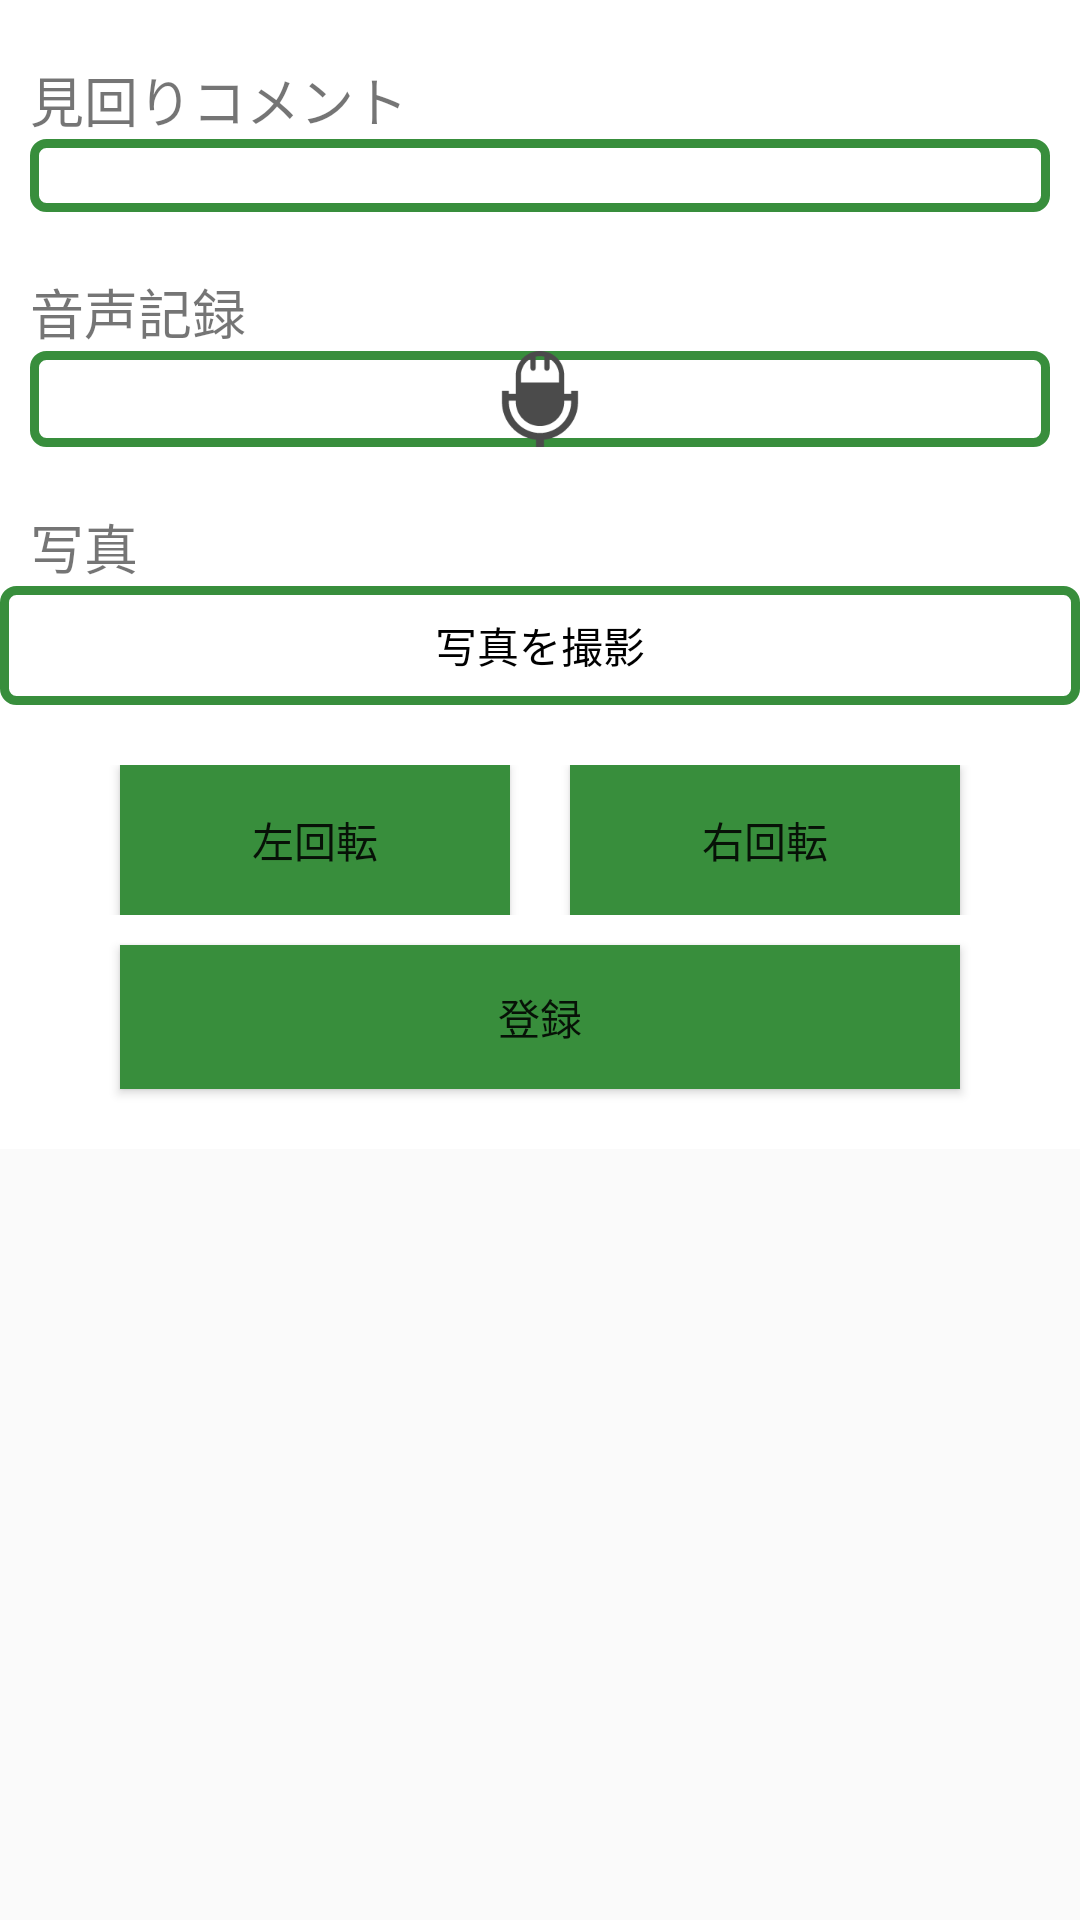

Layout XML and referenced resources for this Android screen:
<!-- AndroidManifest.xml: application theme AppTheme -->
<!-- res/layout/activity_make_checkpoint.xml -->
<?xml version="1.0" encoding="utf-8"?>
<ScrollView
    xmlns:android="http://schemas.android.com/apk/res/android"
    android:layout_width="match_parent"
    android:layout_height="match_parent">

    <LinearLayout xmlns:android="http://schemas.android.com/apk/res/android"
        android:orientation="vertical"
        android:layout_width="match_parent"
        android:layout_height="match_parent"
        android:background="#FFFFFF"
        android:id="@+id/base_layout">

        <TextView
            android:layout_width="match_parent"
            android:layout_height="wrap_content"
            android:text="見回りコメント"
            android:textSize="18dp"
            android:layout_marginLeft="10dp"
            android:layout_marginTop="20dp"/>
        <EditText
            android:id="@+id/comment_text"
            android:layout_width="match_parent"
            android:layout_height="wrap_content"
            android:background="@drawable/frame_boder1"
            android:layout_marginLeft="10dp"
            android:layout_marginRight="10dp"/>

        <TextView
            android:layout_width="match_parent"
            android:layout_height="wrap_content"
            android:text="音声記録"
            android:textSize="18dp"
            android:layout_marginLeft="10dp"
            android:layout_marginTop="20dp"/>

        
        <ImageButton
            android:layout_width="match_parent"
            android:layout_height="wrap_content"
            android:src="@mipmap/microphone"
            android:background="@drawable/frame_boder1"
            android:layout_marginLeft="10dp"
            android:layout_marginRight="10dp"/>

        <TextView
            android:layout_width="match_parent"
            android:layout_height="wrap_content"
            android:text="写真"
            android:textSize="18dp"
            android:layout_marginLeft="10dp"
            android:layout_marginTop="20dp"/>
        <FrameLayout
            android:layout_width="match_parent"
            android:layout_height="match_parent"
            android:id="@+id/frame"
            android:layout_gravity="center">
            <ImageView
                android:layout_width="match_parent"
                android:layout_height="match_parent"
                android:id="@+id/image"
                android:layout_alignParentTop="true"
                android:layout_gravity="center"
                android:background="@drawable/frame_boder1"/>
            <LinearLayout
                android:layout_width="match_parent"
                android:layout_height="match_parent"
                android:layout_gravity="center"
                android:orientation="vertical">

                <RelativeLayout
                    android:layout_width="match_parent"
                    android:layout_height="match_parent">

                    <TextView
                        android:layout_width="match_parent"
                        android:layout_height="match_parent"
                        android:textColor="#000000"
                        android:gravity="center"
                        android:id="@+id/text"
                        android:text="写真を撮影"/>
                    <TextView
                        android:layout_width="match_parent"
                        android:layout_height="match_parent"
                        android:textColor="#000000"
                        android:gravity="center"
                        android:layout_below="@id/text"
                        android:id="@+id/text2"/>
                </RelativeLayout>

            </LinearLayout>

            
        </FrameLayout>
        <RelativeLayout
            android:layout_width="match_parent"
            android:layout_height="50dp"
            android:layout_marginTop="20dp">
            <View
                android:layout_width="0dp"
                android:layout_height="0dp"
                android:id="@+id/center_view"
                android:layout_centerInParent="true"/>

            <Button
                android:layout_width="130dp"
                android:layout_weight="1"
                android:layout_height="match_parent"
                android:text="右回転"
                android:background="#388E3C"
                android:id="@+id/right_turn"
                android:layout_alignLeft="@+id/center_view"
                android:layout_marginLeft="10dp"/>

            <Button
                android:layout_width="130dp"
                android:layout_weight="1"
                android:layout_height="match_parent"
                android:text="左回転"
                android:background="#388E3C"
                android:id="@+id/left_turn"
                android:layout_marginRight="10dp"
                android:layout_alignParentTop="true"
                android:layout_toStartOf="@+id/center_view" />
        </RelativeLayout>

        <Button
            android:layout_width="280dp"
            android:layout_height="wrap_content"
            android:id="@+id/upload"
            android:background="#388E3C"
            android:text="登録"
            android:layout_gravity="center"
            android:layout_below="@+id/frame"
            android:layout_marginTop="10dp"
            android:layout_marginBottom="20dp"/>

    </LinearLayout>
</ScrollView>
<!-- resources referenced by this layout -->
<resources>
  <!-- drawable frame_boder1 (drawable) -->
  <?xml version="1.0" encoding="utf-8"?>
  <shape xmlns:android="http://schemas.android.com/apk/res/android"
      android:shape="rectangle" >
  
      <solid android:color="#ffffff" />
  
      <stroke
          android:width="3dp"
          android:color="#388E3C" />
      <corners android:radius="4dp" />
  
  </shape>
  <!-- mipmap microphone: png bitmap (mipmap-hdpi, 1204 bytes) -->
  <style name="AppTheme" parent="Theme.AppCompat.Light.DarkActionBar">
          
          <item name="colorPrimary">#4CAF50</item>
          <item name="colorPrimaryDark">#388E3C</item>
          <item name="colorAccent">@color/colorAccent</item>
      </style>
  <!-- not gathered from this repository: default colours our renderer supplied (Android Studio template values) -->
  <color name="colorAccent">#FF03DAC5</color>
</resources>
